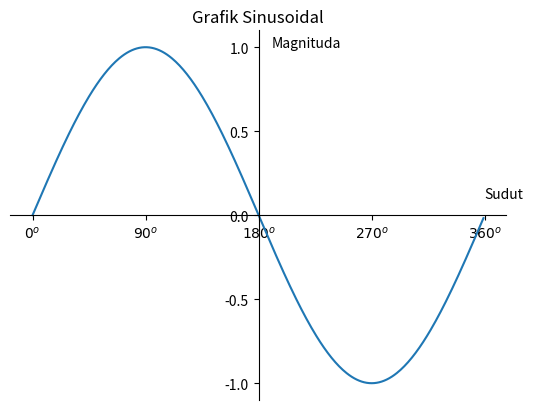

Reproduce this figure in Python.
import numpy as np
import matplotlib.pyplot as plt

#Membuat data 
sudut = np.arange(0,360,1)
y = np.sin(np.deg2rad(sudut))

#buat plot
plt.plot(sudut, y)
plt.title('Grafik Sinusoidal')
plt.text(190,1,'Magnituda') #190,1 -> itu lokasinya
plt.text(360,0.1,'Sudut') 

plt.yticks([-1,-0.5,0,0.5,1]) 
plt.xticks([0,90,180,270,360],[r'${0}^o$', r'${90}^o$', r'${180}^o$', r'${270}^o$', r'${360}^o$'])

#Cara ambil axis atau geser axis
ax = plt.gca()
ax.spines['left'].set_position(('data',180))
ax.spines['bottom'].set_position(('data',0))
ax.spines['right'].set_color('none')
ax.spines['top'].set_color('none')


#Tampilin plot
plt.show()